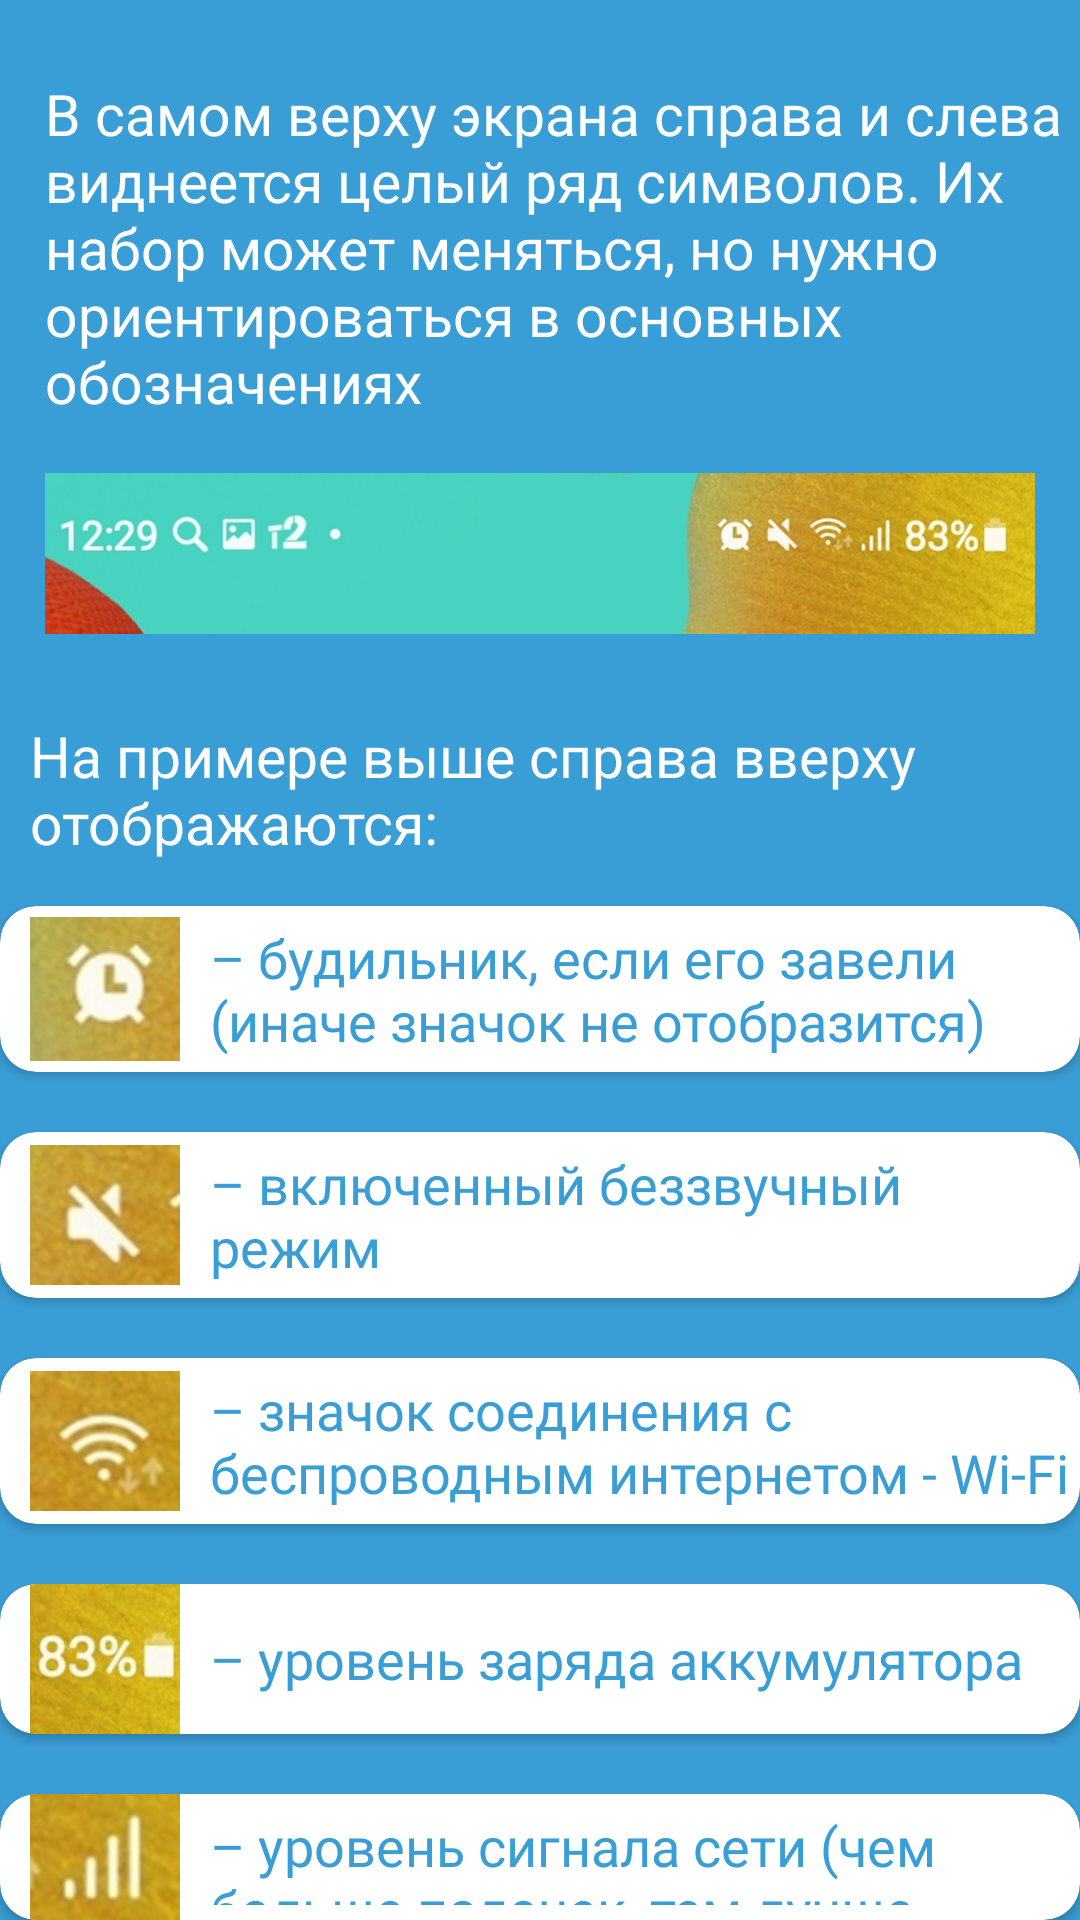

Layout XML and referenced resources for this Android screen:
<!-- AndroidManifest.xml: application theme Theme.DigitalSecurity -->
<!-- res/layout/fragment_page_six.xml -->
<?xml version="1.0" encoding="utf-8"?>
<FrameLayout xmlns:android="http://schemas.android.com/apk/res/android"
    xmlns:tools="http://schemas.android.com/tools"
    android:layout_width="match_parent"
    android:layout_height="match_parent"
    xmlns:app="http://schemas.android.com/apk/res-auto"
    tools:context=".lessonOneFragments.PageSixFragment"
    android:background="@color/blueBg">


    <LinearLayout
        android:layout_width="match_parent"
        android:layout_height="match_parent"
        android:orientation="vertical">

        <TextView
            android:id="@+id/singsAboveTv"
            android:layout_width="match_parent"
            android:layout_height="wrap_content"
            android:text="@string/singsAbove"
            android:layout_marginTop="25sp"
            android:layout_marginStart="15sp"
            android:layout_marginEnd="5sp"
            android:textColor="@color/white"
            android:textSize="19sp"
            android:fontFamily="@font/roboto_bold"/>

        <ImageView
            android:id="@+id/singsAboveImage"
            android:layout_width="match_parent"
            android:layout_height="69dp"
            android:src="@drawable/ic_sings_above"
            android:layout_marginHorizontal="15sp"
            android:layout_marginTop="10sp"/>

        <TextView
            android:id="@+id/textView4"
            android:layout_width="match_parent"
            android:layout_height="wrap_content"
            android:text="@string/exampleSignsAbove"
            android:layout_marginTop="20sp"
            android:layout_marginStart="10sp"
            android:textColor="@color/white"
            android:textSize="19sp"
            android:fontFamily="@font/roboto_medium"/>

        <androidx.cardview.widget.CardView
            android:layout_width="match_parent"
            android:layout_height="wrap_content"
            android:backgroundTint="@color/white"
            app:cardCornerRadius="12sp"
            android:layout_marginTop="15sp">

            <LinearLayout
                android:layout_width="match_parent"
                android:layout_height="wrap_content"
                android:orientation="horizontal"
                >

                <ImageView
                    android:id="@+id/alarmImage"
                    android:layout_width="50sp"
                    android:layout_height="50sp"
                    android:scaleType="fitCenter"
                    android:src="@drawable/ic_alarm"
                    android:layout_gravity="center_vertical"
                    android:layout_marginStart="10sp"/>

                <TextView
                    android:id="@+id/alarmTV"
                    android:layout_width="wrap_content"
                    android:layout_height="wrap_content"
                    android:layout_gravity="center_vertical"
                    android:layout_marginStart="10sp"
                    android:layout_marginVertical="5sp"
                    android:fontFamily="@font/roboto_medium"
                    android:text="@string/alarm"
                    android:textColor="@color/blueBg"
                    android:textSize="18sp" />
            </LinearLayout>
        </androidx.cardview.widget.CardView>

        <androidx.cardview.widget.CardView
            android:layout_width="match_parent"
            android:layout_height="wrap_content"
            android:backgroundTint="@color/white"
            app:cardCornerRadius="12sp"
            android:layout_marginTop="20sp">

            <LinearLayout
                android:layout_width="match_parent"
                android:layout_height="wrap_content"
                android:orientation="horizontal">


                <ImageView
                    android:id="@+id/soundOffImage"
                    android:layout_width="50sp"
                    android:layout_height="50sp"
                    android:scaleType="fitCenter"
                    android:layout_gravity="center_vertical"
                    android:layout_marginStart="10sp"
                    android:src="@drawable/ic_sound_off" />

                <TextView
                    android:id="@+id/soundOffTv"
                    android:layout_width="wrap_content"
                    android:layout_height="wrap_content"
                    android:text="@string/soundOff"
                    android:layout_gravity="center_vertical"
                    android:layout_marginStart="10sp"
                    android:layout_marginVertical="5sp"
                    android:fontFamily="@font/roboto_medium"
                    android:textColor="@color/blueBg"
                    android:textSize="18sp"/>
            </LinearLayout>
        </androidx.cardview.widget.CardView>

        <androidx.cardview.widget.CardView
            android:layout_width="match_parent"
            android:layout_height="wrap_content"
            android:backgroundTint="@color/white"
            app:cardCornerRadius="12sp"
            android:layout_marginTop="20sp">

            <LinearLayout
                android:layout_width="match_parent"
                android:layout_height="wrap_content"
                android:orientation="horizontal">

                <ImageView
                    android:id="@+id/wifiImage"
                    android:layout_width="50sp"
                    android:layout_height="50sp"
                    android:scaleType="fitCenter"
                    android:layout_gravity="center_vertical"
                    android:layout_marginStart="10sp"
                    android:src="@drawable/ic_wifi" />

                <TextView
                    android:id="@+id/wifiTv"
                    android:layout_width="wrap_content"
                    android:layout_height="wrap_content"
                    android:text="@string/wifi"
                    android:layout_gravity="center_vertical"
                    android:layout_marginStart="10sp"
                    android:layout_marginVertical="5sp"
                    android:fontFamily="@font/roboto_medium"
                    android:textColor="@color/blueBg"
                    android:textSize="18sp"/>
            </LinearLayout>
        </androidx.cardview.widget.CardView>

        <androidx.cardview.widget.CardView
            android:layout_width="match_parent"
            android:layout_height="wrap_content"
            android:backgroundTint="@color/white"
            app:cardCornerRadius="12sp"
            android:layout_marginTop="20sp">

            <LinearLayout
                android:layout_width="match_parent"
                android:layout_height="wrap_content"
                android:orientation="horizontal">

                <ImageView
                    android:id="@+id/imageView5"
                    android:layout_width="50sp"
                    android:layout_height="50sp"
                    android:scaleType="fitCenter"
                    android:layout_gravity="center_vertical"
                    android:layout_marginStart="10sp"
                    android:src="@drawable/ic_battery" />

                <TextView
                    android:id="@+id/batteryTv"
                    android:layout_width="wrap_content"
                    android:layout_height="wrap_content"
                    android:text="@string/battery"
                    android:layout_gravity="center_vertical"
                    android:layout_marginStart="10sp"
                    android:layout_marginVertical="5sp"
                    android:fontFamily="@font/roboto_medium"
                    android:textColor="@color/blueBg"
                    android:textSize="18sp"/>
            </LinearLayout>
        </androidx.cardview.widget.CardView>

        <androidx.cardview.widget.CardView
            android:layout_width="match_parent"
            android:layout_height="wrap_content"
            android:backgroundTint="@color/white"
            app:cardCornerRadius="12sp"
            android:layout_marginTop="20sp">

            <LinearLayout
                android:layout_width="match_parent"
                android:layout_height="wrap_content"
                android:orientation="horizontal">

                <ImageView
                    android:id="@+id/netImage"
                    android:layout_width="50sp"
                    android:layout_height="50sp"
                    android:scaleType="fitCenter"
                    android:src="@drawable/ic_net"
                    android:layout_gravity="center_vertical"
                    android:layout_marginStart="10sp"/>

                <TextView
                    android:id="@+id/netTv"
                    android:layout_width="wrap_content"
                    android:layout_height="wrap_content"
                    android:text="@string/net"
                    android:layout_gravity="center_vertical"
                    android:layout_marginStart="10sp"
                    android:layout_marginVertical="5sp"
                    android:fontFamily="@font/roboto_medium"
                    android:textColor="@color/blueBg"
                    android:textSize="18sp"/>
            </LinearLayout>
        </androidx.cardview.widget.CardView>
    </LinearLayout>
</FrameLayout>
<!-- resources referenced by this layout -->
<resources>
  <color name="blueBg">#3a9ed6</color>
  <color name="white">#FFFFFFFF</color>
  <!-- drawable ic_alarm: jpg bitmap (drawable, 5108 bytes) -->
  <!-- drawable ic_battery: jpg bitmap (drawable, 23878 bytes) -->
  <!-- drawable ic_net: jpg bitmap (drawable, 4795 bytes) -->
  <!-- drawable ic_sings_above: jpg bitmap (drawable, 37486 bytes) -->
  <!-- drawable ic_sound_off: jpg bitmap (drawable, 5271 bytes) -->
  <!-- drawable ic_wifi: jpg bitmap (drawable, 4558 bytes) -->
  <string name="alarm"> – будильник, если его завели (иначе значок не отобразится) </string>
  <string name="battery"> – уровень заряда аккумулятора </string>
  <string name="exampleSignsAbove"> На примере выше справа вверху отображаются: </string>
  <string name="net"> – уровень сигнала сети (чем больше палочек, тем лучше работает связь) </string>
  <string name="singsAbove"> В самом верху экрана справа и слева виднеется целый ряд символов. Их набор может меняться, но нужно ориентироваться в основных обозначениях </string>
  <string name="soundOff"> – включенный беззвучный режим </string>
  <string name="wifi"> – значок соединения с беспроводным интернетом - Wi-Fi </string>
  <style name="Theme.DigitalSecurity" parent="Base.Theme.DigitalSecurity" />
  <style name="Base.Theme.DigitalSecurity" parent="Theme.Material3.DayNight.NoActionBar">
  
      </style>
</resources>
